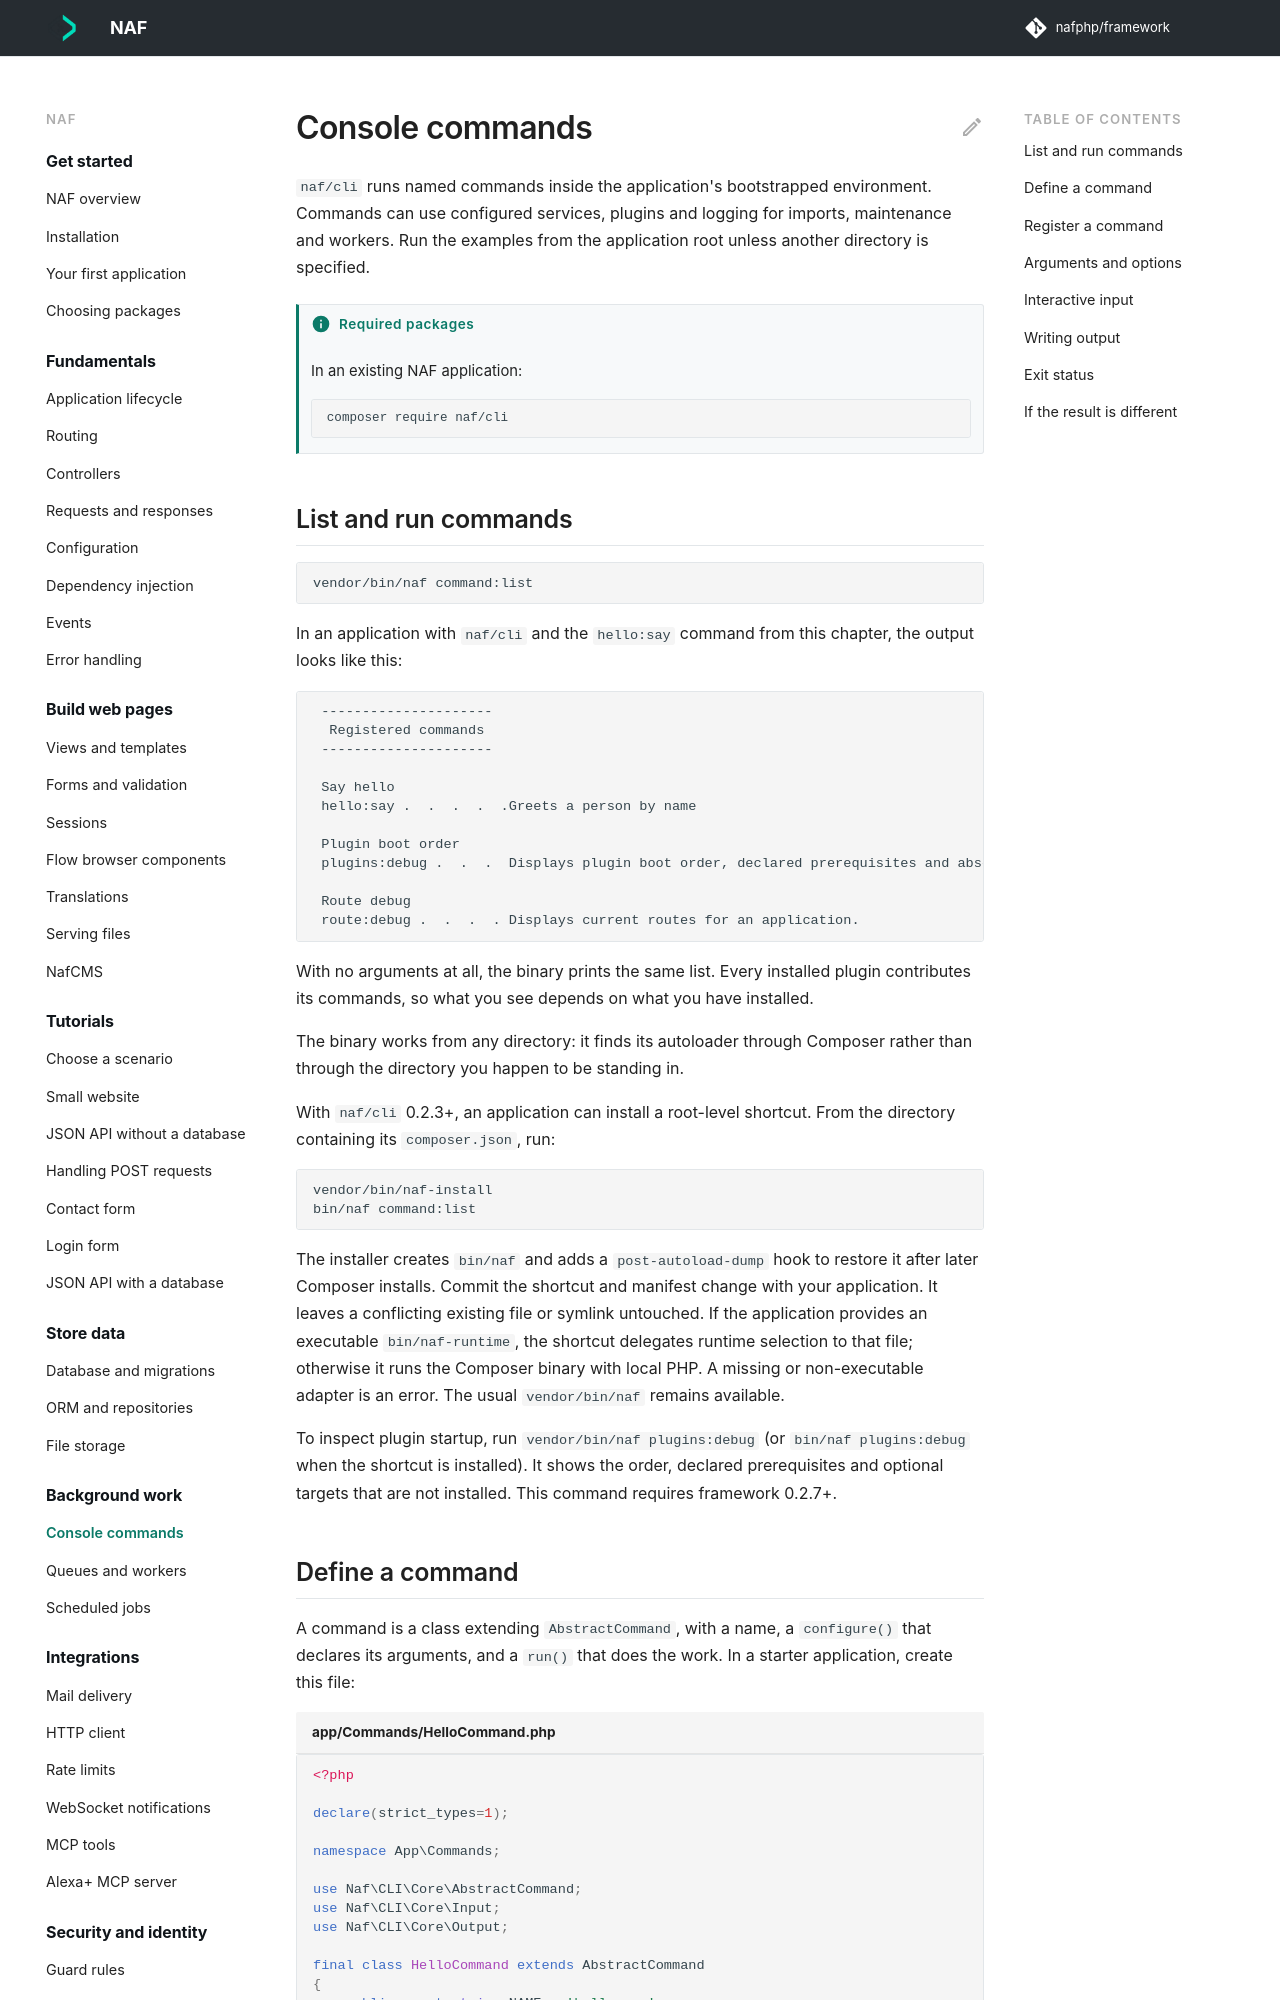

repository: nafphp/docs · page: console/index.html · generator: mkdocs

---
title: Console commands
example_commands: true    # this chapter invents command names on purpose
requires:
  - naf/cli
---

# Console commands

`naf/cli` runs named commands inside the application's bootstrapped environment. Commands
can use configured services, plugins and logging for imports, maintenance and workers.
Run the examples from the application root unless another directory is specified.

## List and run commands { #running-one }

```bash
vendor/bin/naf command:list
```

In an application with `naf/cli` and the `hello:say` command from this chapter, the output
looks like this:

```text
--8<-- "output/command-list.txt"
```

With no arguments at all, the binary prints the same list. Every installed plugin
contributes its commands, so what you see depends on what you have installed.

The binary works from any directory: it finds its autoloader through Composer rather than
through the directory you happen to be standing in.

With `naf/cli` 0.2.3+, an application can install a root-level shortcut. From the directory
containing its `composer.json`, run:

```bash
vendor/bin/naf-install
bin/naf command:list
```

The installer creates `bin/naf` and adds a `post-autoload-dump` hook to restore it after
later Composer installs. Commit the shortcut and manifest change with your application.
It leaves a conflicting existing file or symlink untouched. If the application provides
an executable `bin/naf-runtime`, the shortcut delegates runtime selection to that file;
otherwise it runs the Composer binary with local PHP. A missing or non-executable adapter
is an error. The usual `vendor/bin/naf` remains available.

To inspect plugin startup, run `vendor/bin/naf plugins:debug` (or `bin/naf plugins:debug`
when the shortcut is installed). It shows the order, declared prerequisites and optional
targets that are not installed. This command requires framework 0.2.7+.
